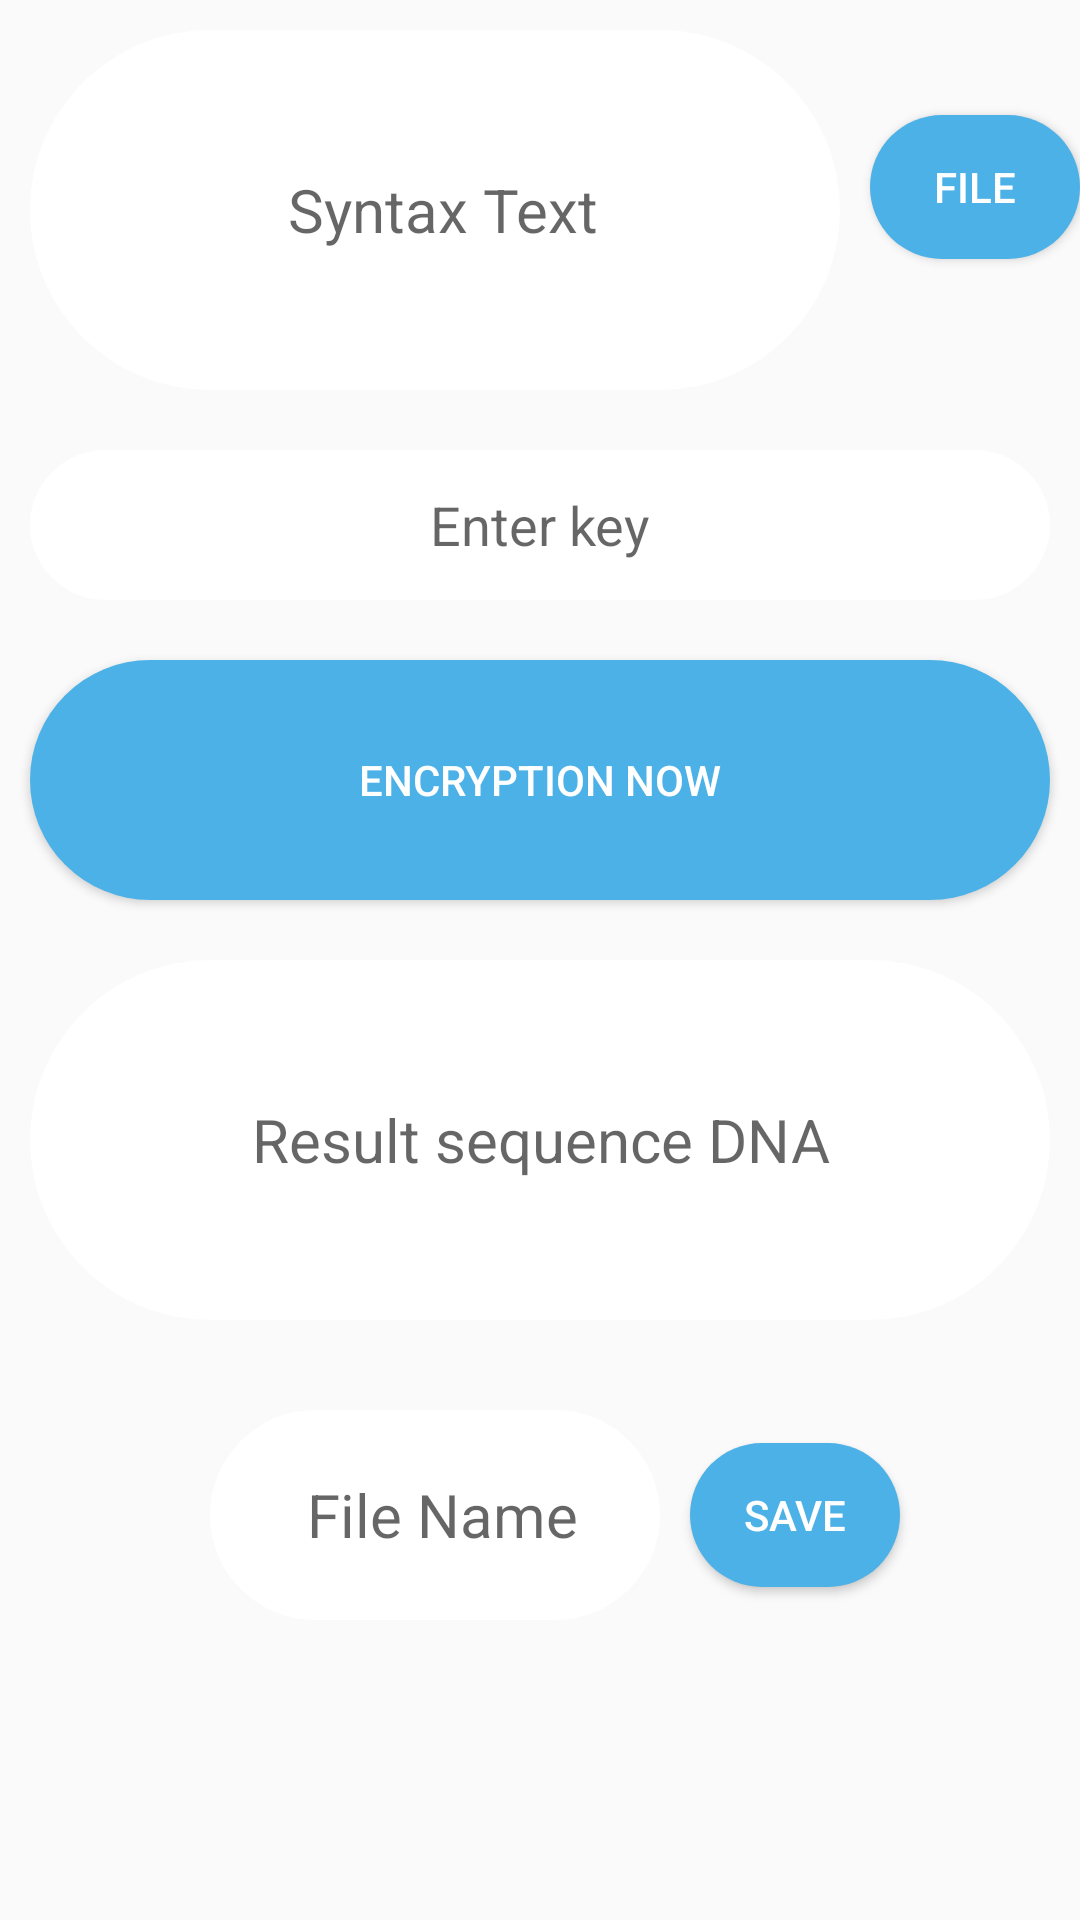

Write the Android layout XML for this screen, with the resource values it uses.
<!-- AndroidManifest.xml: application theme AppTheme -->
<!-- res/layout/activity_encryption_file.xml -->
<?xml version="1.0" encoding="utf-8"?>
<LinearLayout xmlns:android="http://schemas.android.com/apk/res/android"
    xmlns:app="http://schemas.android.com/apk/res-auto"
    xmlns:tools="http://schemas.android.com/tools"
    android:background="@drawable/imgbackground2"
    android:orientation="vertical"
    android:layout_width="match_parent"
    android:layout_height="match_parent"
    tools:context=".ActivityEncryptionFile">
    <LinearLayout
        android:layout_width="match_parent"
        android:orientation="horizontal"
        android:layout_height="wrap_content">
        <EditText
            android:id="@+id/txt_file_id"
            android:layout_width="270dp"
            android:layout_height="120dp"
            android:background="@drawable/edit_shape"
            android:layout_margin="10dp"
            android:hint=" Syntax Text"
            android:gravity="center"
            android:textSize="20dp"
            />
        <Button
            android:layout_width="70dp"
            android:background="@drawable/btn_shape"
            android:layout_height="wrap_content"
            android:text="File"
            android:textColor="#ffffff"
            android:onClick="btn_choise_file"
            />
    </LinearLayout>
    <LinearLayout
        android:layout_width="match_parent"
        android:orientation="vertical"
        android:layout_height="wrap_content">
        <EditText
            android:id="@+id/id_key"
            android:layout_width="match_parent"
            android:layout_height="50dp"
            android:background="@drawable/edit_shape"
            android:hint="Enter key"
            android:maxLength="16"
            android:textColor="#f00"
            android:layout_margin="10dp"
            android:gravity="center"
            />
        <Button
            android:layout_width="match_parent"
            android:layout_height="80dp"
            android:text="Encryption now"
            android:textColor="#ffffff"
            android:background="@drawable/btn_shape"
            android:layout_margin="10dp"
            android:onClick="btn_Encryption_file"
            />
        <EditText
            android:id="@+id/Result_DNA_id"
            android:layout_width="match_parent"
            android:layout_height="120dp"
            android:background="@drawable/edit_shape"
            android:layout_margin="10dp"
            android:hint="Result sequence DNA"
            android:gravity="center"
            android:textSize="20dp"
            />
    </LinearLayout>
    <LinearLayout
        android:layout_width="match_parent"
        android:orientation="horizontal"
        android:gravity="center"
        android:layout_margin="10dp"
        android:layout_height="wrap_content">
        <EditText
            android:id="@+id/Filename_id"
            android:layout_width="150dp"
            android:layout_height="70dp"
            android:background="@drawable/edit_shape"
            android:layout_margin="10dp"
            android:hint=" File Name"
            android:gravity="center"
            android:textSize="20dp"
            />
        <Button
            android:layout_width="70dp"
            android:background="@drawable/btn_shape"
            android:layout_height="wrap_content"
            android:text="Save"
            android:textColor="#ffffff"
            android:onClick="btn_Save_File"
            />
    </LinearLayout>

</LinearLayout>
<!-- resources referenced by this layout -->
<resources>
  <!-- drawable btn_shape (drawable) -->
  <?xml version="1.0" encoding="utf-8"?>
  <shape xmlns:android="http://schemas.android.com/apk/res/android">
      <corners android:radius="60dp"/>
      <solid android:color="#4CB1E7"/>
  </shape>
  <!-- drawable edit_shape (drawable) -->
  <?xml version="1.0" encoding="utf-8"?>
  <shape xmlns:android="http://schemas.android.com/apk/res/android">
      <corners android:radius="60dp"/>
      <solid android:color="#ffffff"/>
  
  </shape>
  <style name="AppTheme" parent="Theme.AppCompat.Light.DarkActionBar">
          
          <item name="colorPrimary">#1C1D1D</item>
          <item name="colorPrimaryDark">#737776</item>
          <item name="colorAccent">@color/colorAccent</item>
      </style>
  <!-- not gathered from this repository: default colours our renderer supplied (Android Studio template values) -->
  <color name="colorAccent">#FF03DAC5</color>
</resources>
